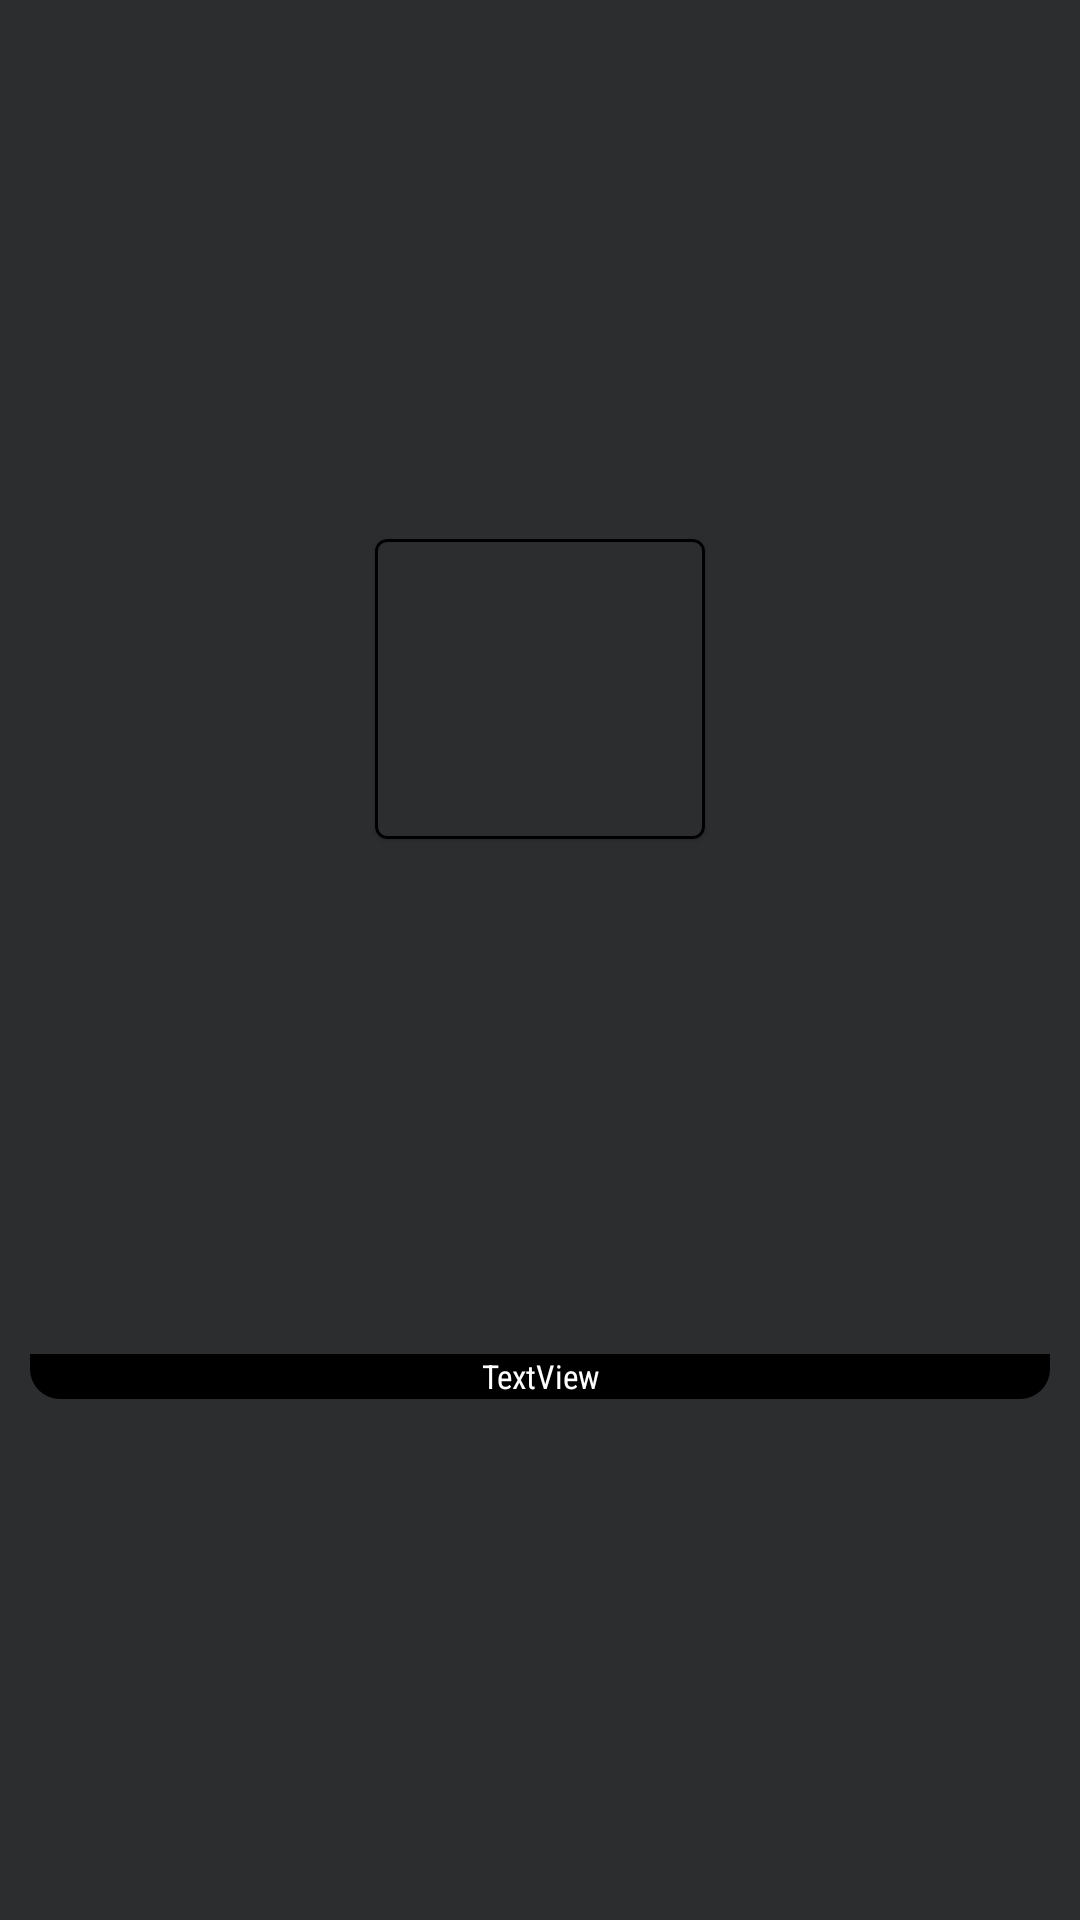

Write the Android layout XML for this screen, with the resource values it uses.
<!-- AndroidManifest.xml: application theme Theme.VkGifApp -->
<!-- res/layout/single_gif_recycler_item.xml -->
<?xml version="1.0" encoding="utf-8"?>
<androidx.constraintlayout.widget.ConstraintLayout xmlns:android="http://schemas.android.com/apk/res/android"
    xmlns:app="http://schemas.android.com/apk/res-auto"
    xmlns:tools="http://schemas.android.com/tools"
    android:layout_width="wrap_content"
    android:layout_height="wrap_content"
    android:background="@color/back_theme">

    <TextView
        android:id="@+id/main_gif_username"
        android:layout_width="0dp"
        android:layout_height="15dp"
        android:layout_marginStart="10dp"
        android:layout_marginEnd="10dp"
        android:layout_marginBottom="2dp"
        android:background="@drawable/trapezoid_under_gif_username"
        android:fontFamily="sans-serif-condensed"
        android:paddingLeft="3dp"
        android:paddingRight="3dp"
        android:text="TextView"
        android:textAlignment="center"
        android:textColor="@color/white"
        android:textSize="11sp"
        app:layout_constraintBottom_toBottomOf="parent"
        app:layout_constraintEnd_toEndOf="parent"
        app:layout_constraintStart_toStartOf="parent"
        app:layout_constraintTop_toBottomOf="@+id/cardView" />

    <com.google.android.material.card.MaterialCardView
        android:id="@+id/cardView"
        android:layout_width="wrap_content"
        android:layout_height="wrap_content"
        android:layout_marginStart="8dp"
        android:layout_marginTop="8dp"
        android:layout_marginEnd="8dp"
        app:cardBackgroundColor="@color/back_theme"
        app:layout_constraintBottom_toTopOf="@+id/main_gif_username"
        app:layout_constraintEnd_toEndOf="parent"
        app:layout_constraintStart_toStartOf="parent"
        app:layout_constraintTop_toTopOf="parent"
        app:shapeAppearanceOverlay="@style/CustomCardView"
        app:strokeColor="@color/black"
        app:strokeWidth="1dp">

        <androidx.appcompat.widget.AppCompatImageView
            android:id="@+id/recyclerviewImage"
            android:layout_width="110dp"
            android:layout_height="100dp"
            android:background="@color/back_theme"
            android:scaleType="fitXY" />

    </com.google.android.material.card.MaterialCardView>
</androidx.constraintlayout.widget.ConstraintLayout>
<!-- resources referenced by this layout -->
<resources>
  <color name="back_theme">#2c2d2f</color>
  <color name="black">#FF000000</color>
  <color name="white">#FFFFFFFF</color>
  <!-- drawable trapezoid_under_gif_username (drawable) -->
  <?xml version="1.0" encoding="utf-8"?>
  <shape xmlns:android="http://schemas.android.com/apk/res/android" android:shape="rectangle">
      <corners android:bottomRightRadius="10dp" android:bottomLeftRadius="10dp"/>
      <solid android:color="@color/black"/>
  </shape>
  <style name="CustomCardView" parent="@style/Widget.MaterialComponents.CardView">
          <item name="shapeAppearanceOverlay">@style/ShapeAppearanceOverlay.MaterialCardView.Cut</item>
      </style>
  <style name="Theme.VkGifApp" parent="Theme.MaterialComponents.DayNight.NoActionBar">
          
          <item name="colorPrimary">@color/purple_500</item>
          <item name="colorPrimaryVariant">@color/back_theme</item>
          <item name="colorOnPrimary">@color/white</item>
          
          <item name="colorSecondary">@color/teal_200</item>
          <item name="colorSecondaryVariant">@color/teal_700</item>
          <item name="colorOnSecondary">@color/black</item>
          
          <item name="android:statusBarColor" tools:targetApi="l">?attr/colorPrimaryVariant</item>
          
      </style>
  <style name="ShapeAppearanceOverlay.MaterialCardView.Cut" parent="">
          <item name="cornerFamily">rounded</item>
          <item name="cornerSizeTopRight">0dp</item>
          <item name="cornerSizeTopLeft">0dp</item>
          <item name="cornerSizeBottomRight">15dp</item>
          <item name="cornerSizeBottomLeft">15dp</item>
      </style>
  <color name="purple_500">#FF6200EE</color>
  <color name="teal_200">#EFFD5F</color>
  <color name="teal_700">#FF018786</color>
</resources>
